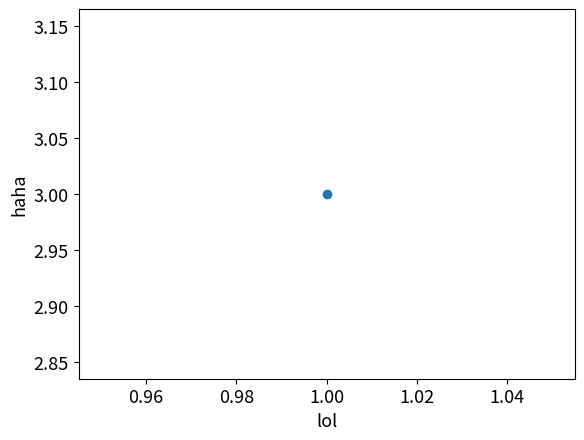

Python code for this plot: (Note: this script raises an exception after producing the figure.)
import matplotlib.pyplot as plt 

import matplotlib as mpl

#mpl.rcParams['lines.linewidth']   = 2
#mpl.rcParams['axes.linewidth']    = 2
#mpl.rcParams['xtick.major.width'] = 2
#mpl.rcParams['ytick.major.width'] = 2
mpl.rcParams['ytick.labelsize']   = 13
mpl.rcParams['xtick.labelsize']   = 13
mpl.rcParams['axes.labelsize']    = 13
#mpl.rcParams['legend.numpoints']  = 1
#mpl.rcParams['axes.labelweight']  = 'semibold'
mpl.rcParams['axes.titlesize']    = 13
#mpl.rcParams['axes.titleweight']  = 'semibold'
#mpl.rcParams['font.weight']       = 'semibold'

fig, ax = plt.subplots()

ax.scatter([1], [3])
ax.set_xlabel('lol')
ax.set_ylabel('haha')

plt.savefig('referee-feedback/first-round/updated-pipeline/[medium]-temp.png')